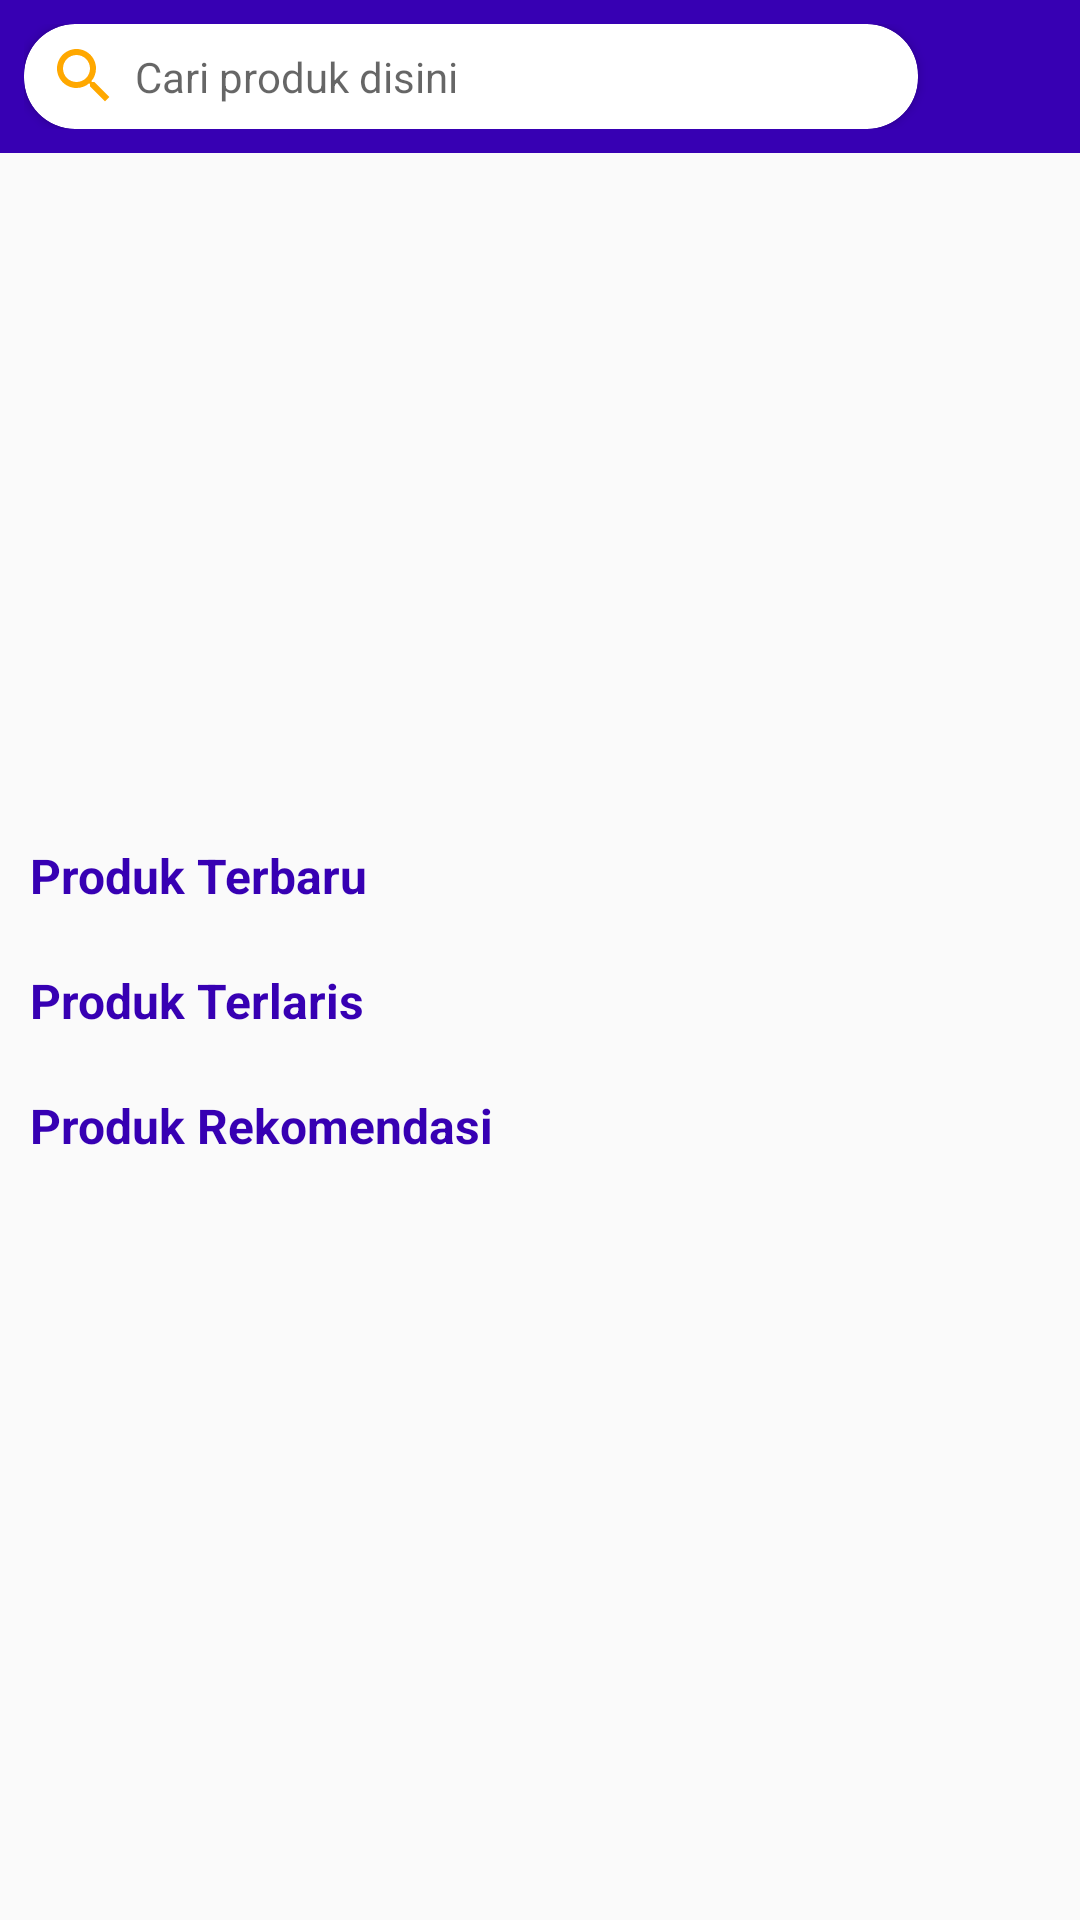

This screen was rendered from an Android layout file. Write that file and the resources it references.
<!-- AndroidManifest.xml: application theme Theme.TokoOnline -->
<!-- res/layout/fragment_home.xml -->
<?xml version="1.0" encoding="utf-8"?>
<LinearLayout xmlns:android="http://schemas.android.com/apk/res/android"
    xmlns:app="http://schemas.android.com/apk/res-auto"
    xmlns:tools="http://schemas.android.com/tools"
    android:layout_width="match_parent"
    android:layout_height="match_parent"
    tools:context=".fragment.HomeFragment"
    android:orientation="vertical">

    <RelativeLayout
        android:background="@color/design_default_color_primary_dark"
        android:padding="8dp"
        android:orientation="horizontal"
        android:layout_width="match_parent"
        android:layout_height="wrap_content">

        <androidx.cardview.widget.CardView
            android:layout_marginRight="8dp"
            android:layout_toLeftOf="@+id/ic_chat"
            app:cardCornerRadius="17dp"
            android:layout_width="match_parent"
            android:layout_height="35dp" >
            <LinearLayout
                android:gravity="center_vertical"
                android:orientation="horizontal"
                android:layout_width="match_parent"
                android:layout_height="match_parent">
                <ImageView
                    android:layout_marginLeft="8dp"
                    android:layout_width="wrap_content"
                    android:layout_height="wrap_content"
                    android:src="@drawable/ic_search_orange_24" />
                <TextView
                    android:layout_width="match_parent"
                    android:layout_height="wrap_content"
                    android:hint="Cari produk disini"
                    android:layout_marginLeft="5dp" />
            </LinearLayout>
        </androidx.cardview.widget.CardView>

        <ImageView
            android:layout_marginStart="10dp"
            android:layout_centerVertical="true"
            android:id="@+id/ic_chat"
            android:layout_alignParentRight="true"
            android:layout_marginLeft="8dp"
            android:layout_width="30dp"
            android:layout_height="30dp"
            android:src="@drawable/ic_chat_putih_24" />
    </RelativeLayout>

    <androidx.core.widget.NestedScrollView
        android:layout_width="match_parent"
        android:layout_height="match_parent" >

        <LinearLayout
            android:layout_marginBottom="15dp"
            android:orientation="vertical"
            android:layout_width="match_parent"
            android:layout_height="match_parent" >

            <androidx.viewpager.widget.ViewPager
                android:id="@+id/vp_slider"
                android:layout_width="match_parent"
                android:layout_height="220dp" />

            <LinearLayout
                android:orientation="vertical"
                android:layout_width="match_parent"
                android:layout_height="wrap_content" >
                <TextView
                    android:textSize="16dp"
                    android:textStyle="bold"
                    android:textColor="@color/design_default_color_primary_dark"
                    android:layout_marginHorizontal="10dp"
                    android:layout_marginTop="10dp"
                    android:layout_marginBottom="10dp"
                    android:layout_width="wrap_content"
                    android:layout_height="wrap_content"
                    android:text="Produk Terbaru" />
                <androidx.recyclerview.widget.RecyclerView
                    android:id="@+id/rv_produk"
                    android:layout_width="match_parent"
                    android:layout_height="wrap_content" />
            </LinearLayout>

            <LinearLayout
                android:orientation="vertical"
                android:layout_width="match_parent"
                android:layout_height="wrap_content" >
                <TextView
                    android:textSize="16dp"
                    android:textStyle="bold"
                    android:textColor="@color/design_default_color_primary_dark"
                    android:layout_marginHorizontal="10dp"
                    android:layout_marginTop="10dp"
                    android:layout_marginBottom="10dp"
                    android:layout_width="wrap_content"
                    android:layout_height="wrap_content"
                    android:text="Produk Terlaris" />
                <androidx.recyclerview.widget.RecyclerView
                    android:id="@+id/rv_terlaris"
                    android:layout_width="match_parent"
                    android:layout_height="wrap_content" />
            </LinearLayout>

            <LinearLayout
                android:orientation="vertical"
                android:layout_width="match_parent"
                android:layout_height="wrap_content" >
                <TextView
                    android:textSize="16dp"
                    android:textStyle="bold"
                    android:textColor="@color/design_default_color_primary_dark"
                    android:layout_marginHorizontal="10dp"
                    android:layout_marginTop="10dp"
                    android:layout_marginBottom="10dp"
                    android:layout_width="wrap_content"
                    android:layout_height="wrap_content"
                    android:text="Produk Rekomendasi" />
                <androidx.recyclerview.widget.RecyclerView
                    android:id="@+id/rv_rekomendasi"
                    android:layout_width="match_parent"
                    android:layout_height="wrap_content" />
            </LinearLayout>

        </LinearLayout>

    </androidx.core.widget.NestedScrollView>

</LinearLayout>
<!-- resources referenced by this layout -->
<resources>
  <!-- drawable ic_search_orange_24 (drawable) -->
  <vector android:height="24dp" android:tint="#FFA800"
      android:viewportHeight="24" android:viewportWidth="24"
      android:width="24dp" xmlns:android="http://schemas.android.com/apk/res/android">
      <path android:fillColor="@android:color/white" android:pathData="M15.5,14h-0.79l-0.28,-0.27C15.41,12.59 16,11.11 16,9.5 16,5.91 13.09,3 9.5,3S3,5.91 3,9.5 5.91,16 9.5,16c1.61,0 3.09,-0.59 4.23,-1.57l0.27,0.28v0.79l5,4.99L20.49,19l-4.99,-5zM9.5,14C7.01,14 5,11.99 5,9.5S7.01,5 9.5,5 14,7.01 14,9.5 11.99,14 9.5,14z"/>
  </vector>
  <style name="Theme.TokoOnline" parent="Theme.AppCompat.DayNight.NoActionBar">
          
          <item name="colorPrimary">@color/purple_500</item>
          <item name="colorPrimaryVariant">@color/purple_700</item>
          <item name="colorOnPrimary">@color/white</item>
          
          <item name="colorSecondary">@color/teal_200</item>
          <item name="colorSecondaryVariant">@color/teal_700</item>
          <item name="colorOnSecondary">@color/black</item>
          
          <item name="android:statusBarColor" tools:targetApi="l">?attr/colorPrimaryVariant</item>
          
      </style>
  <color name="purple_500">#FF6200EE</color>
  <color name="purple_700">#FF3700B3</color>
  <color name="white">#FFFFFFFF</color>
  <color name="teal_200">#FF03DAC5</color>
  <color name="teal_700">#FF018786</color>
  <color name="black">#FF000000</color>
</resources>
